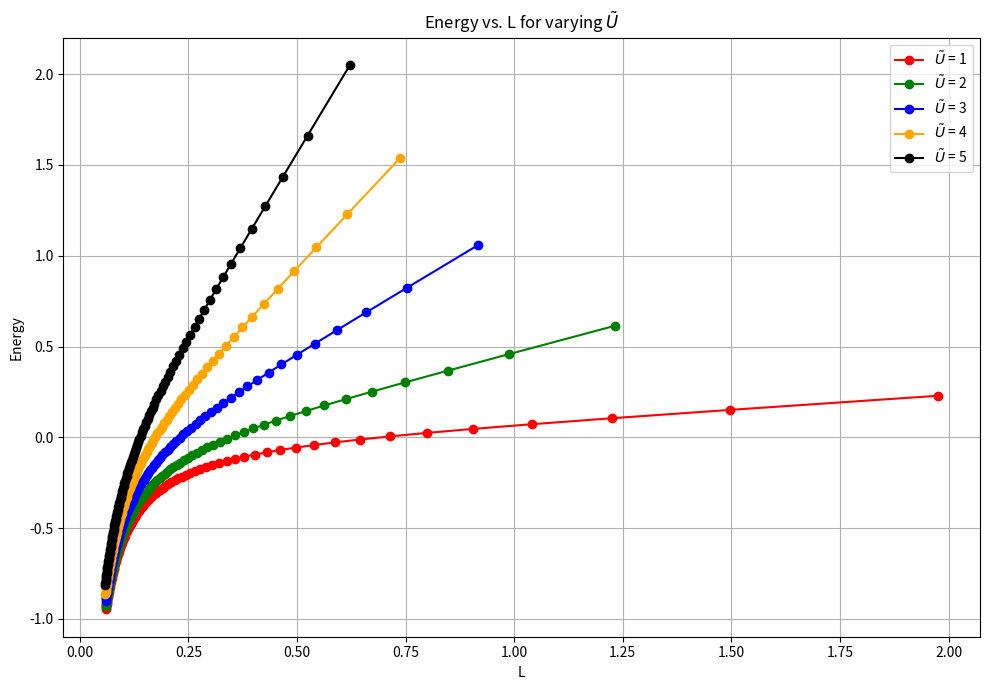
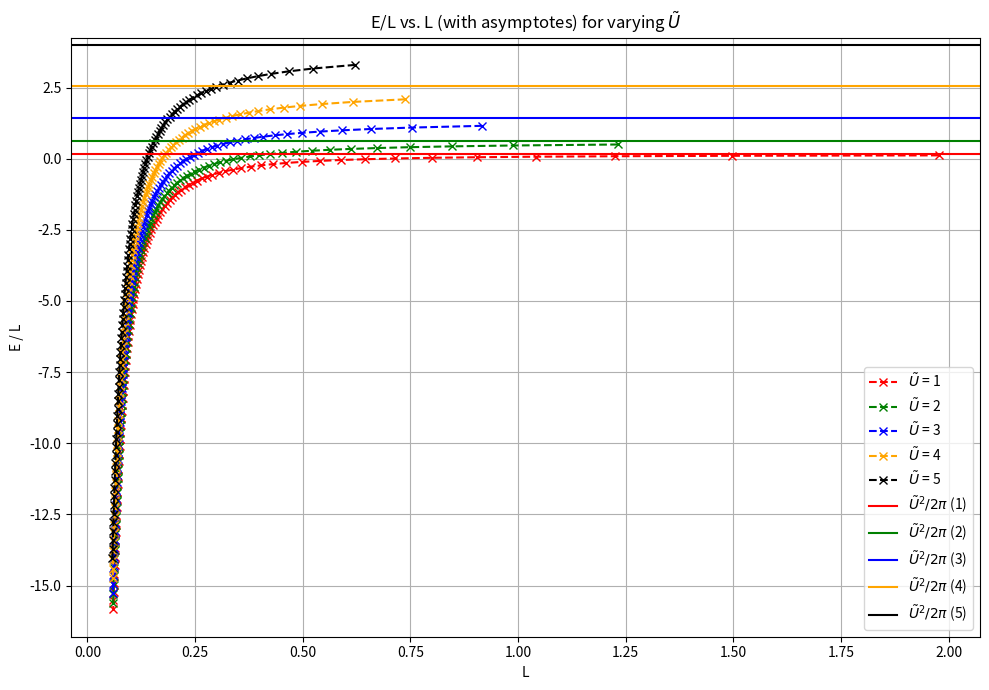

The matplotlib source for these figures, in order:
import numpy as np
import matplotlib.pyplot as plt
from scipy.integrate import quad

# Integration parameters
u_tilde_values = [1, 2, 3, 4, 5]
u_0_min = 0.1
u_0_max = 10
steps = 100

# Define integrands with safety checks
def energy_integrand(y, i, u_tilde):
    try:
        base = i**2 * y**2 + u_tilde**2
        num = base**2 / (i**2 + u_tilde**2)
        denom_squared = (base**4 / (i**2 + u_tilde**2)**2) - base**2
        if denom_squared <= 0:
            return 0
        return (i / (2 * np.pi)) * num / np.sqrt(denom_squared)
    except:
        return 0

def length_integrand(y, i, u_tilde):
    try:
        base = i**2 * y**2 + u_tilde**2
        denom_squared = (base**4 / (i**2 + u_tilde**2)**2) - base**2
        if denom_squared <= 0:
            return 0
        return i / np.sqrt(denom_squared)
    except:
        return 0

color = ["red","green","blue","orange", "black"]
n=0

# --- Plot 1: Energy vs. L ---
plt.figure(figsize=(10, 7))
for u_tilde in u_tilde_values:
    e_list = []
    l_list = []
    u_0_values = np.linspace(u_0_min, u_0_max, steps)

    for i in u_0_values:
        f = lambda y: energy_integrand(y, i, u_tilde)
        g = lambda y: length_integrand(y, i, u_tilde)

        E, _ = quad(f, 1, np.inf, limit=1000)
        L, _ = quad(g, 1, np.inf, limit=1000)

        if np.isfinite(E) and np.isfinite(L) and L > 0:
            e_list.append(E)
            l_list.append(L)

    plt.plot(l_list, e_list, color=color[n], marker='o', linestyle='-', label=f'$\\tilde{{U}}$ = {u_tilde}')
    n = n+1

plt.xlabel("L")
plt.ylabel("Energy")
plt.title("Energy vs. L for varying $\\tilde{U}$")
plt.legend()
plt.grid(True)
plt.tight_layout()
plt.show()

n=0
# --- Plot 2: E/L vs. L ---
plt.figure(figsize=(10, 7))
for u_tilde in u_tilde_values:
    el_list = []
    l_list = []
    u_0_values = np.linspace(u_0_min, u_0_max, steps)

    for i in u_0_values:
        f = lambda y: energy_integrand(y, i, u_tilde)
        g = lambda y: length_integrand(y, i, u_tilde)

        E, _ = quad(f, 1, np.inf, limit=5000)
        L, _ = quad(g, 1, np.inf, limit=5000)

        if np.isfinite(E) and np.isfinite(L) and L > 0:
            el_list.append(E / L)
            l_list.append(L)

    plt.plot(l_list, el_list, marker='x', linestyle='--', color=color[n], label=f'$\\tilde{{U}}$ = {u_tilde}')
    n = n+1


n = 0
for u_tilde in u_tilde_values:
    asymptote = u_tilde**2 / (2 * np.pi)
    plt.axhline(y=asymptote, linestyle='-', color=color[n], label=f'$\\tilde{{U}}^2/2\\pi$ ({u_tilde})')
    n = n+1
    

plt.xlabel("L")
plt.ylabel("E / L")
plt.title("E/L vs. L (with asymptotes) for varying $\\tilde{U}$")
plt.legend()
plt.grid(True)
plt.tight_layout()
plt.show()

